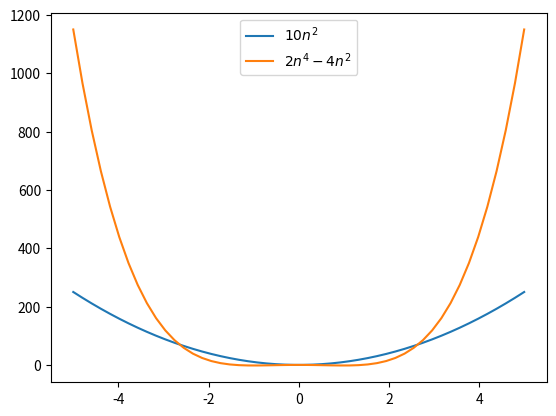

Here is the Python script that generated this plot:
# -*- coding: utf-8 -*-
"""
Created on Wed Jan 25 13:37:33 2023

[redacted]
"""

import matplotlib.pyplot as plt
import numpy as np

fig, ax = plt.subplots()

n = np.linspace (-5,5)
ax.plot(n, 10*n**2, label= '$10n^2$')
ax.plot(n, 2*n**4-4*n**2, label= '$2n^4-4n^2$')

ax.legend()
